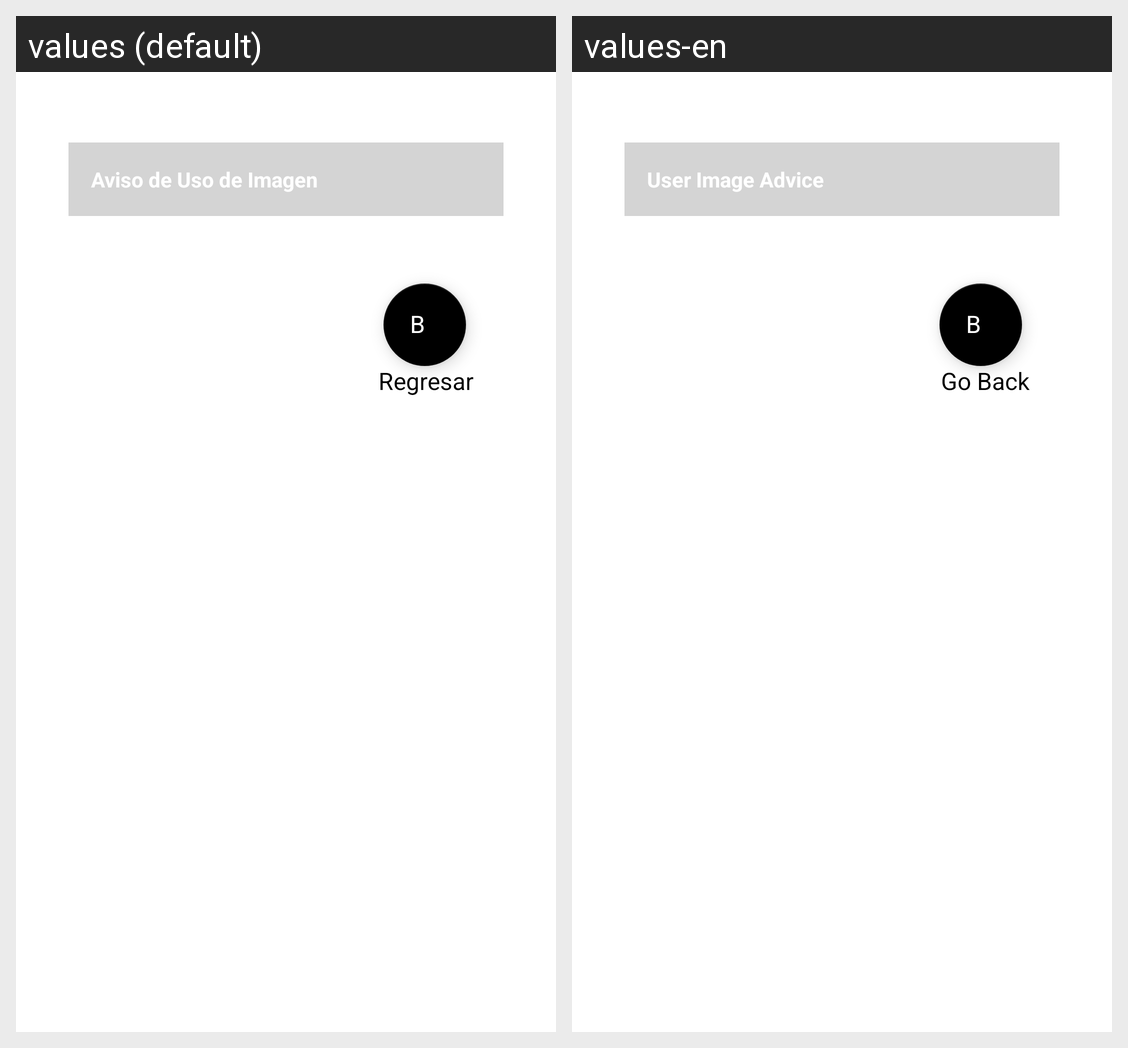

The Android screen above is rendered under two locales of the same app. Produce the string resources it draws, with the default and per-locale values.
Android screen res/layout/activity_image_advice.xml rendered under 2 locales, left to right: values (default), values-en. Device: Nexus 5 (rendered at 1080×1920; each locale shown at half size, 540×960, under a caption strip naming it); theme Theme.BoulderCorpRegistration.NoTitlle.
Strings drawn on this screen, with the default value and each locale's value (text and hints the layout hard-codes, and strings that could not be matched under every locale, appear in the picture but are not listed):

img_advice_title
  values: Aviso de Uso de Imagen
  values-en: User Image Advice

regresar
  values: Regresar
  values-en: Go Back
